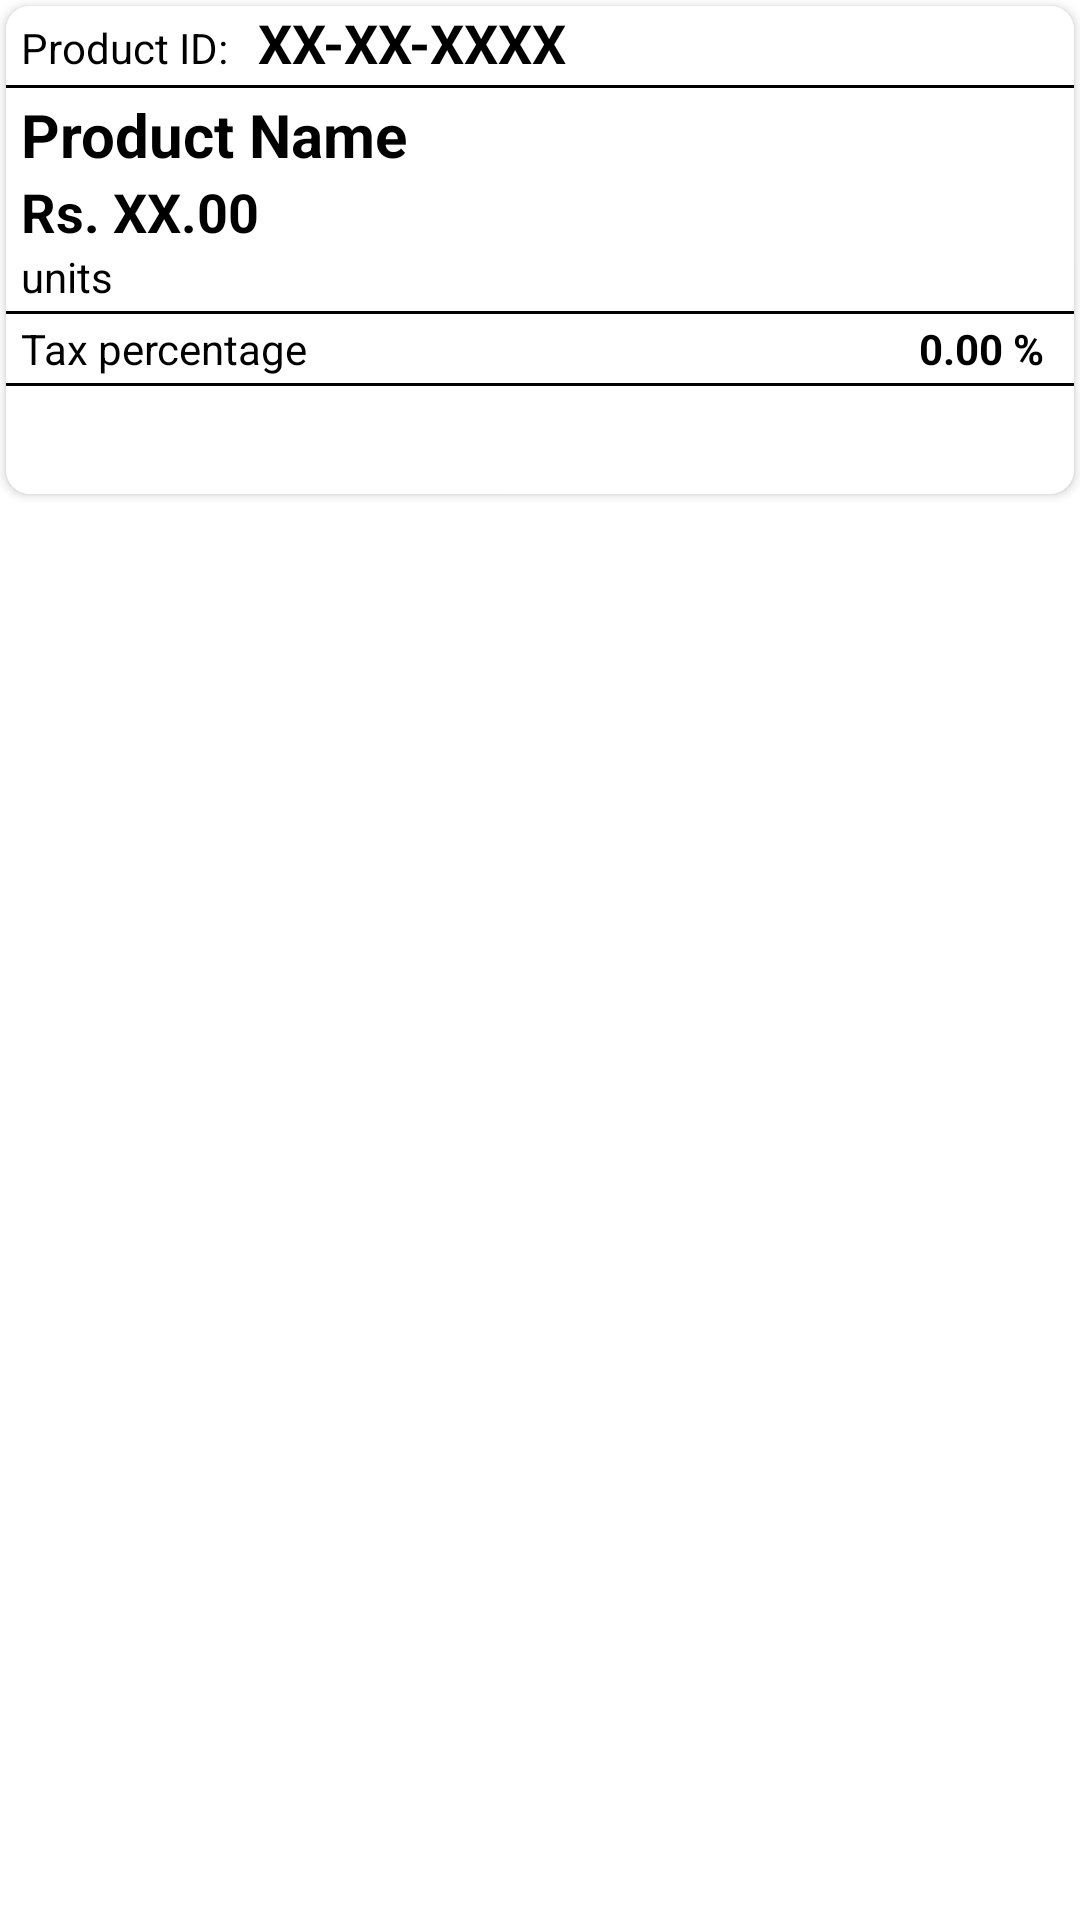

Android layout source for this screen:
<!-- AndroidManifest.xml: application theme Theme.MyBillingBook -->
<!-- res/layout/z_itemlayout_items.xml -->
<?xml version="1.0" encoding="utf-8"?>
<RelativeLayout xmlns:android="http://schemas.android.com/apk/res/android"
    android:layout_width="match_parent"
    android:layout_height="wrap_content"
    xmlns:app="http://schemas.android.com/apk/res-auto"
    android:layout_margin="10dp">

    <androidx.cardview.widget.CardView
        android:layout_width="match_parent"
        android:layout_height="wrap_content"
        android:elevation="10dp"
        android:layout_margin="2dp"
        android:padding="5dp"
        app:cardCornerRadius="8dp"
        >

        <RelativeLayout
            android:layout_width="match_parent"
            android:layout_height="wrap_content"
            android:background="@color/white"
            >
            <LinearLayout
                android:layout_width="match_parent"
                android:layout_height="wrap_content"
                android:background="@color/white"
                android:id="@+id/one"
                android:orientation="vertical"
                >

                <LinearLayout
                    android:layout_width="match_parent"
                    android:layout_height="wrap_content"
                    android:orientation="horizontal"
                    >

                    <TextView
                        android:layout_width="wrap_content"
                        android:layout_height="wrap_content"
                        android:text="Product ID:"
                        android:textStyle="normal"
                        android:layout_marginLeft="5dp"
                        android:textColor="@color/black"
                        />

                    <TextView
                        android:layout_width="wrap_content"
                        android:layout_height="wrap_content"
                        android:text="XX-XX-XXXX"
                        android:textStyle="bold"
                        android:layout_marginLeft="10dp"
                        android:textSize="18sp"
                        android:textColor="@color/black"
                        android:id="@+id/productId_item_itemlayout"
                        />

                </LinearLayout>



                <ImageView
                    android:layout_width="match_parent"
                    android:layout_height="wrap_content"
                    android:src="@drawable/line_ic"
                    app:tint="@color/black"
                    android:scaleType="fitXY"
                    android:layout_marginTop="2dp"
                    android:layout_marginBottom="2dp"
                    />

                <TextView
                    android:layout_width="wrap_content"
                    android:layout_height="wrap_content"
                    android:textColor="@color/black"
                    android:textStyle="bold"
                    android:text="Product Name"
                    android:layout_marginLeft="5dp"
                    android:textSize="20sp"
                    android:id="@+id/productName_item_itemlayout"
                    />

                <TextView
                    android:layout_width="wrap_content"
                    android:layout_height="wrap_content"
                    android:textColor="@color/black"
                    android:textStyle="bold"
                    android:text="Rs. XX.00"
                    android:layout_marginLeft="5dp"
                    android:textSize="18sp"
                    android:id="@+id/productPrice_item_itemlayout"
                    />

                <TextView
                    android:layout_width="wrap_content"
                    android:layout_height="wrap_content"
                    android:text="units"
                    android:textStyle="normal"
                    android:layout_marginLeft="5dp"
                    android:textColor="@color/black"
                    android:id="@+id/productUnit_item_itemlayout"
                    />

                <ImageView
                    android:layout_width="match_parent"
                    android:layout_height="wrap_content"
                    android:src="@drawable/line_ic"
                    app:tint="@color/black"
                    android:scaleType="fitXY"
                    android:layout_marginTop="2dp"
                    android:layout_marginBottom="2dp"
                    />

                <LinearLayout
                    android:layout_width="match_parent"
                    android:layout_height="wrap_content"
                    android:orientation="horizontal"
                    >
                    <TextView
                        android:layout_width="wrap_content"
                        android:layout_height="wrap_content"
                        android:text="Tax percentage"
                        android:textStyle="normal"
                        android:layout_marginLeft="5dp"
                        android:textColor="@color/black"
                        />
                    <TextView
                        android:layout_width="match_parent"
                        android:gravity="right"
                        android:layout_height="wrap_content"
                        android:text="0.00 %"
                        android:textStyle="bold"
                        android:layout_marginRight="10dp"
                        android:layout_marginLeft="5dp"
                        android:textColor="@color/black"
                        android:id="@+id/productPercent_item_itemlayout"
                        />
                </LinearLayout>


                <ImageView
                    android:layout_width="match_parent"
                    android:layout_height="wrap_content"
                    android:src="@drawable/line_ic"
                    app:tint="@color/black"
                    android:scaleType="fitXY"
                    android:layout_marginTop="2dp"
                    android:layout_marginBottom="2dp"
                    />


            </LinearLayout>


            <ImageView
                android:layout_width="30dp"
                android:layout_height="30dp"
                android:layout_below="@id/one"
                android:src="@drawable/delete_ic"
                app:tint="@color/black"
                android:layout_margin="2dp"
                android:id="@+id/delBtn_item_itemlayout"
                />

            <ImageView
                android:layout_width="30dp"
                android:layout_height="30dp"
                android:layout_below="@id/one"
                android:src="@drawable/edit_ic"
                app:tint="@color/black"
                android:layout_alignParentRight="true"
                android:layout_margin="2dp"
                android:id="@+id/editBtn_item_itemlayout"
                />





        </RelativeLayout>


    </androidx.cardview.widget.CardView>

</RelativeLayout>
<!-- resources referenced by this layout -->
<resources>
  <color name="black">#FF000000</color>
  <color name="white">#FFFFFFFF</color>
  <!-- drawable line_ic: png bitmap (drawable-v24, 104 bytes) -->
  <style name="Theme.MyBillingBook" parent="Theme.MaterialComponents.Light.NoActionBar">
          
          <item name="colorPrimary">@color/colorPrimaryDark</item>
          <item name="colorPrimaryVariant">@color/colorPrimaryDark</item>
          <item name="colorOnPrimary">@color/white</item>
          
          <item name="colorSecondary">@color/teal_200</item>
          <item name="colorSecondaryVariant">@color/teal_700</item>
          <item name="colorOnSecondary">@color/white</item>
          
  
          <item name="android:forceDarkAllowed" tools:targetApi="q">false</item>
  
          
      </style>
  <color name="colorPrimaryDark">#fd0e35</color>
  <color name="teal_200">#FF03DAC5</color>
  <color name="teal_700">#FF018786</color>
</resources>
